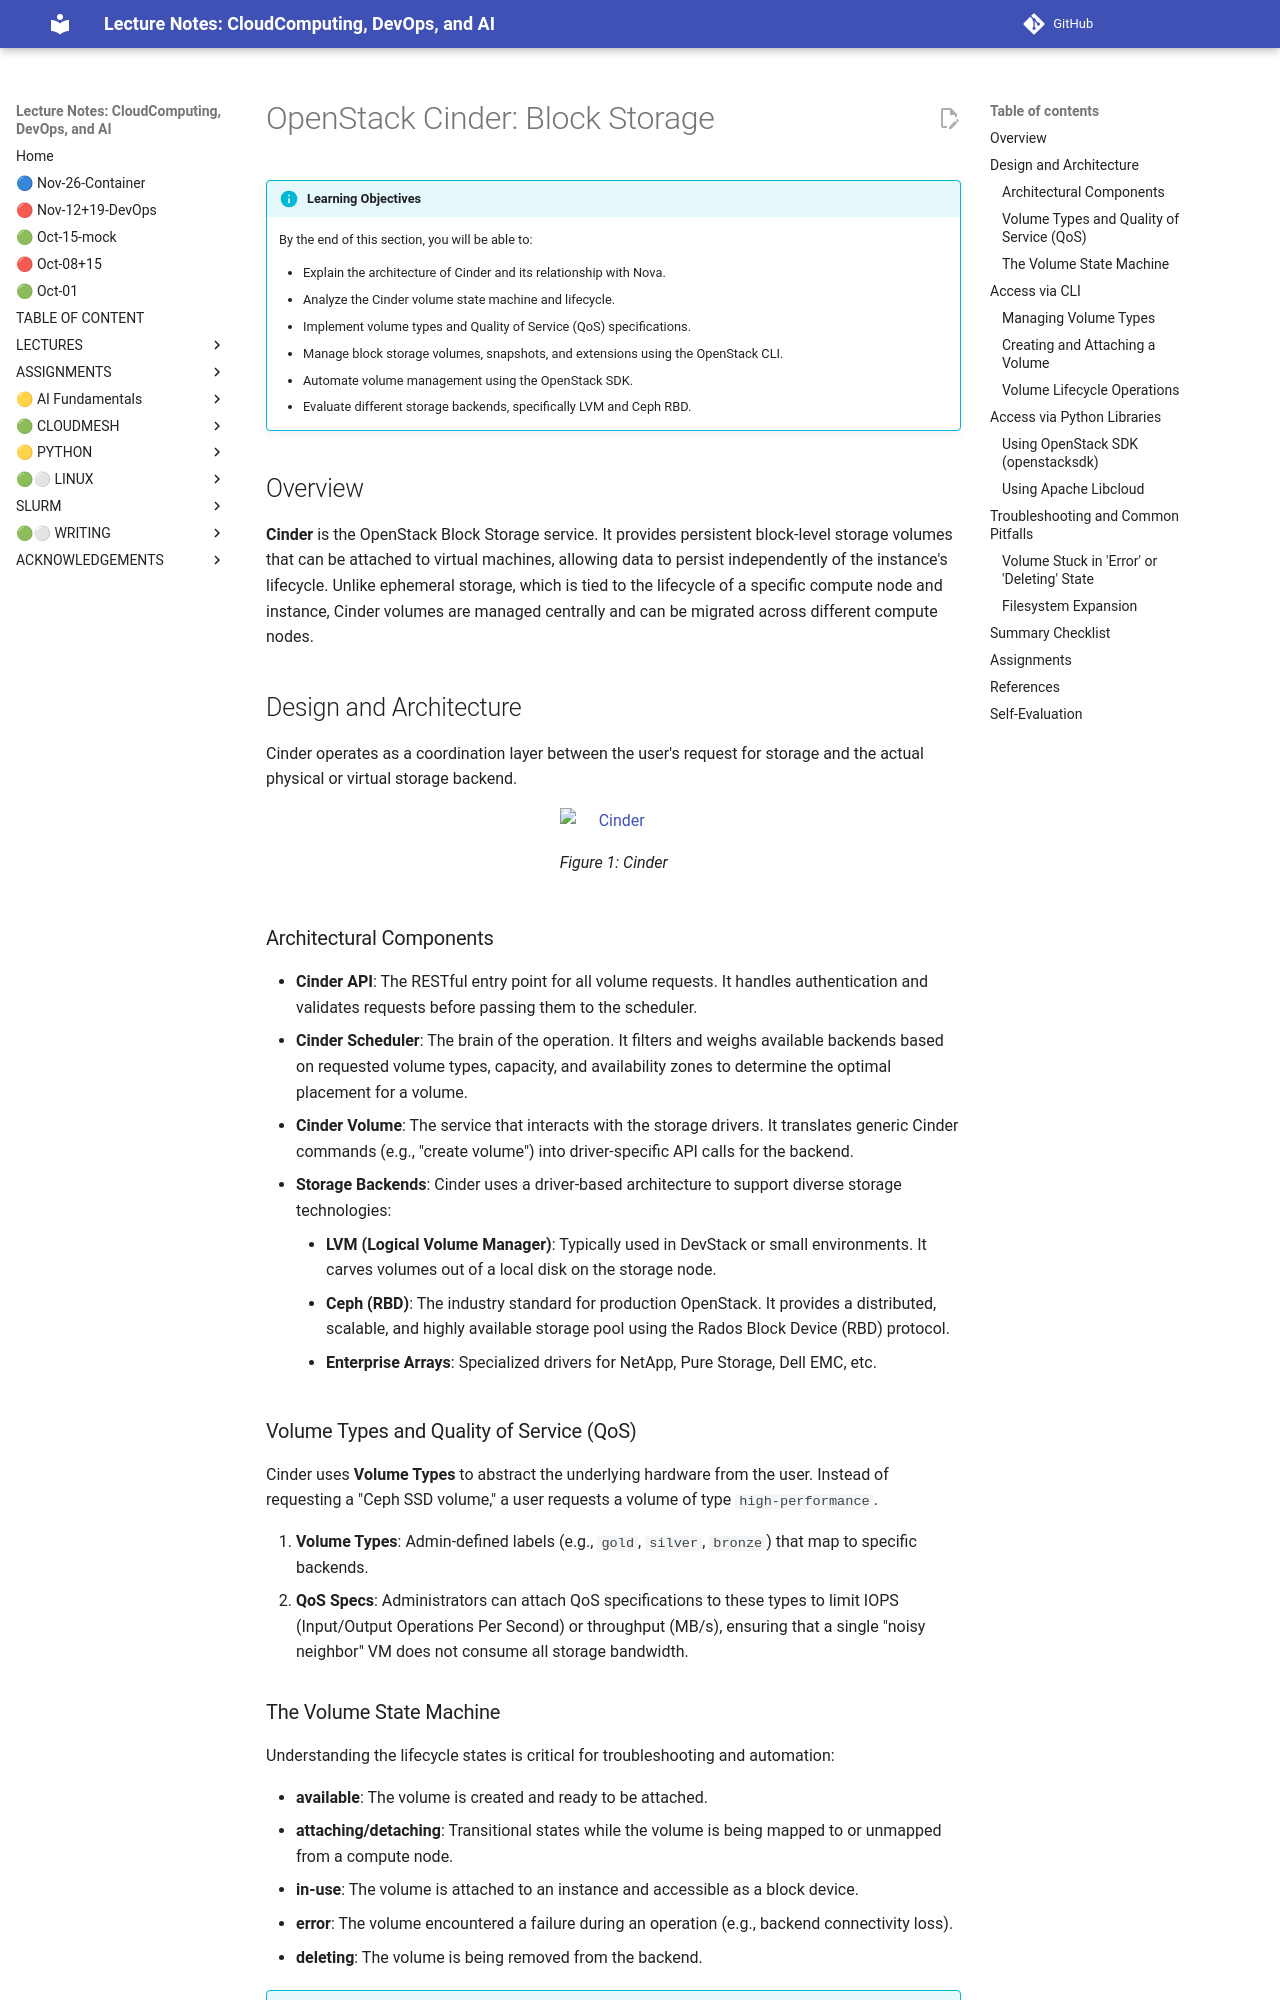

repository: cloudmesh-ai/cloudmesh-ai-lecture · page: section/cloud/openstack/storage/cinder/index.html · generator: mkdocs

# OpenStack Cinder: Block Storage

!!! info "Learning Objectives"

    By the end of this section, you will be able to:

    - Explain the architecture of Cinder and its relationship with Nova.
    - Analyze the Cinder volume state machine and lifecycle.
    - Implement volume types and Quality of Service (QoS) specifications.
    - Manage block storage volumes, snapshots, and extensions using the OpenStack CLI.
    - Automate volume management using the OpenStack SDK.
    - Evaluate different storage backends, specifically LVM and Ceph RBD.

## Overview

**Cinder** is the OpenStack Block Storage service. It provides persistent block-level storage volumes that can be attached to virtual machines, allowing data to persist independently of the instance's lifecycle. Unlike ephemeral storage, which is tied to the lifecycle of a specific compute node and instance, Cinder volumes are managed centrally and can be migrated across different compute nodes.

## Design and Architecture

Cinder operates as a coordination layer between the user's request for storage and the actual physical or virtual storage backend.

![Cinder](images/cinder-chatgpt.png)

### Architectural Components

- **Cinder API**: The RESTful entry point for all volume requests. It handles authentication and validates requests before passing them to the scheduler.
- **Cinder Scheduler**: The brain of the operation. It filters and weighs available backends based on requested volume types, capacity, and availability zones to determine the optimal placement for a volume.
- **Cinder Volume**: The service that interacts with the storage drivers. It translates generic Cinder commands (e.g., "create volume") into driver-specific API calls for the backend.
- **Storage Backends**: Cinder uses a driver-based architecture to support diverse storage technologies:
    - **LVM (Logical Volume Manager)**: Typically used in DevStack or small environments. It carves volumes out of a local disk on the storage node.
    - **Ceph (RBD)**: The industry standard for production OpenStack. It provides a distributed, scalable, and highly available storage pool using the Rados Block Device (RBD) protocol.
    - **Enterprise Arrays**: Specialized drivers for NetApp, Pure Storage, Dell EMC, etc.

### Volume Types and Quality of Service (QoS)

Cinder uses **Volume Types** to abstract the underlying hardware from the user. Instead of requesting a "Ceph SSD volume," a user requests a volume of type `high-performance`.

1.  **Volume Types**: Admin-defined labels (e.g., `gold`, `silver`, `bronze`) that map to specific backends.
2.  **QoS Specs**: Administrators can attach QoS specifications to these types to limit IOPS (Input/Output Operations Per Second) or throughput (MB/s), ensuring that a single "noisy neighbor" VM does not consume all storage bandwidth.
